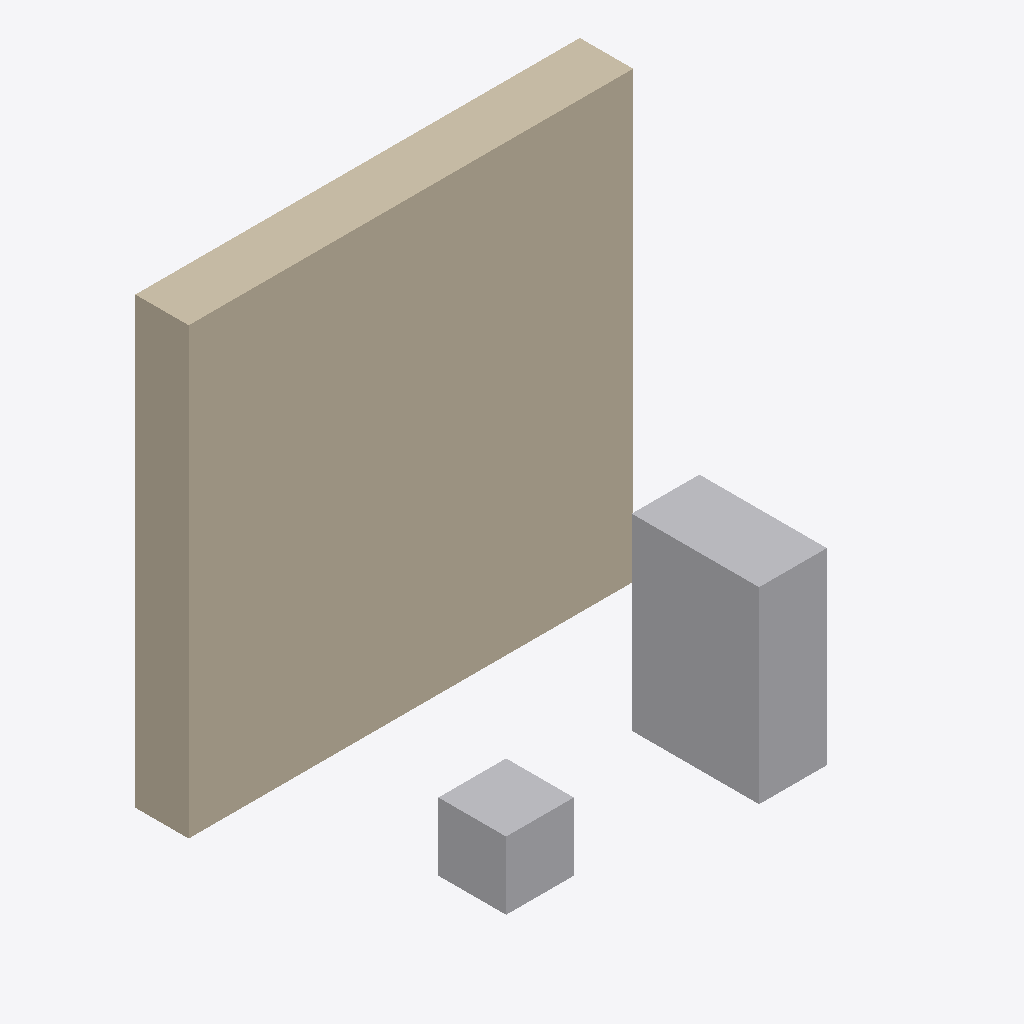
Isometric view of an IFC building model (IFC-SPF (STEP), schema IFC2X3, length unit millimetre), seen from the south-west, elements coloured by IFC class: 2 other elements (light grey), 1 wall (beige).
Extent 2.0 m × 1.4 m × 2.0 m (x, y, z). Storeys (1): Niveau 1 at 0.00 m. Elements (3): 2 IfcBuildingElementProxy, 1 IfcWallStandardCase.

HEADER;
FILE_DESCRIPTION(('ViewDefinition [CoordinationView_V2.0]'),'2;1');
FILE_NAME('0001','2021-12-22T09:29:46',(''),(''),'The EXPRESS Data Manager Version 5.02.0100.07 : ','20200826_1250(x64) - Exporter 20.2.30.42 - Inter','');
FILE_SCHEMA(('IFC2X3'));
ENDSEC;
DATA;
#105=IFCPROJECT('3_bcCGcUP8YgApoQW1G5Qr',#41,'0001',$,$,'Nom du projet','Etat du projet',(#97),#92);
#405=IFCSITE('3_bcCGcUP8YgApoQW1G5Qt',#41,'Default',$,$,#402,$,$,.ELEMENT.,(42,12,46,804504),(-71,-2,0,-602416),0.0,$,$);
#115=IFCBUILDING('3_bcCGcUP8YgApoQW1G5Qq',#41,'',$,$,#32,$,'',.ELEMENT.,$,$,$);
#124=IFCBUILDINGSTOREY('3_bcCGcUP8YgApoQZ_lwXo',#41,'Niveau 1',$,'Niveau:Pointe 8 mm',#122,$,'Niveau 1',.ELEMENT.,0.0);
#316=IFCWALLSTANDARDCASE('1Lo0epirP438gi0_wAnMwA',#41,'Mur de base:Générique - 200 mm:352204',$,'Mur de base:Générique - 200 mm',#289,#314,'352204');
#265=IFCBUILDINGELEMENTPROXY('1F5UR7T2r11vmNB4HycuUA',#41,'Cube1:Cube:352172',$,'Cube1:Cube',#264,#259,'352172',$);
#189=IFCBUILDINGELEMENTPROXY('2upkUbOPXBROY$QqbCa34k',#41,'Cube:Cube:352092',$,'Cube:Cube',#187,#180,'352092',$);
ENDSEC;
